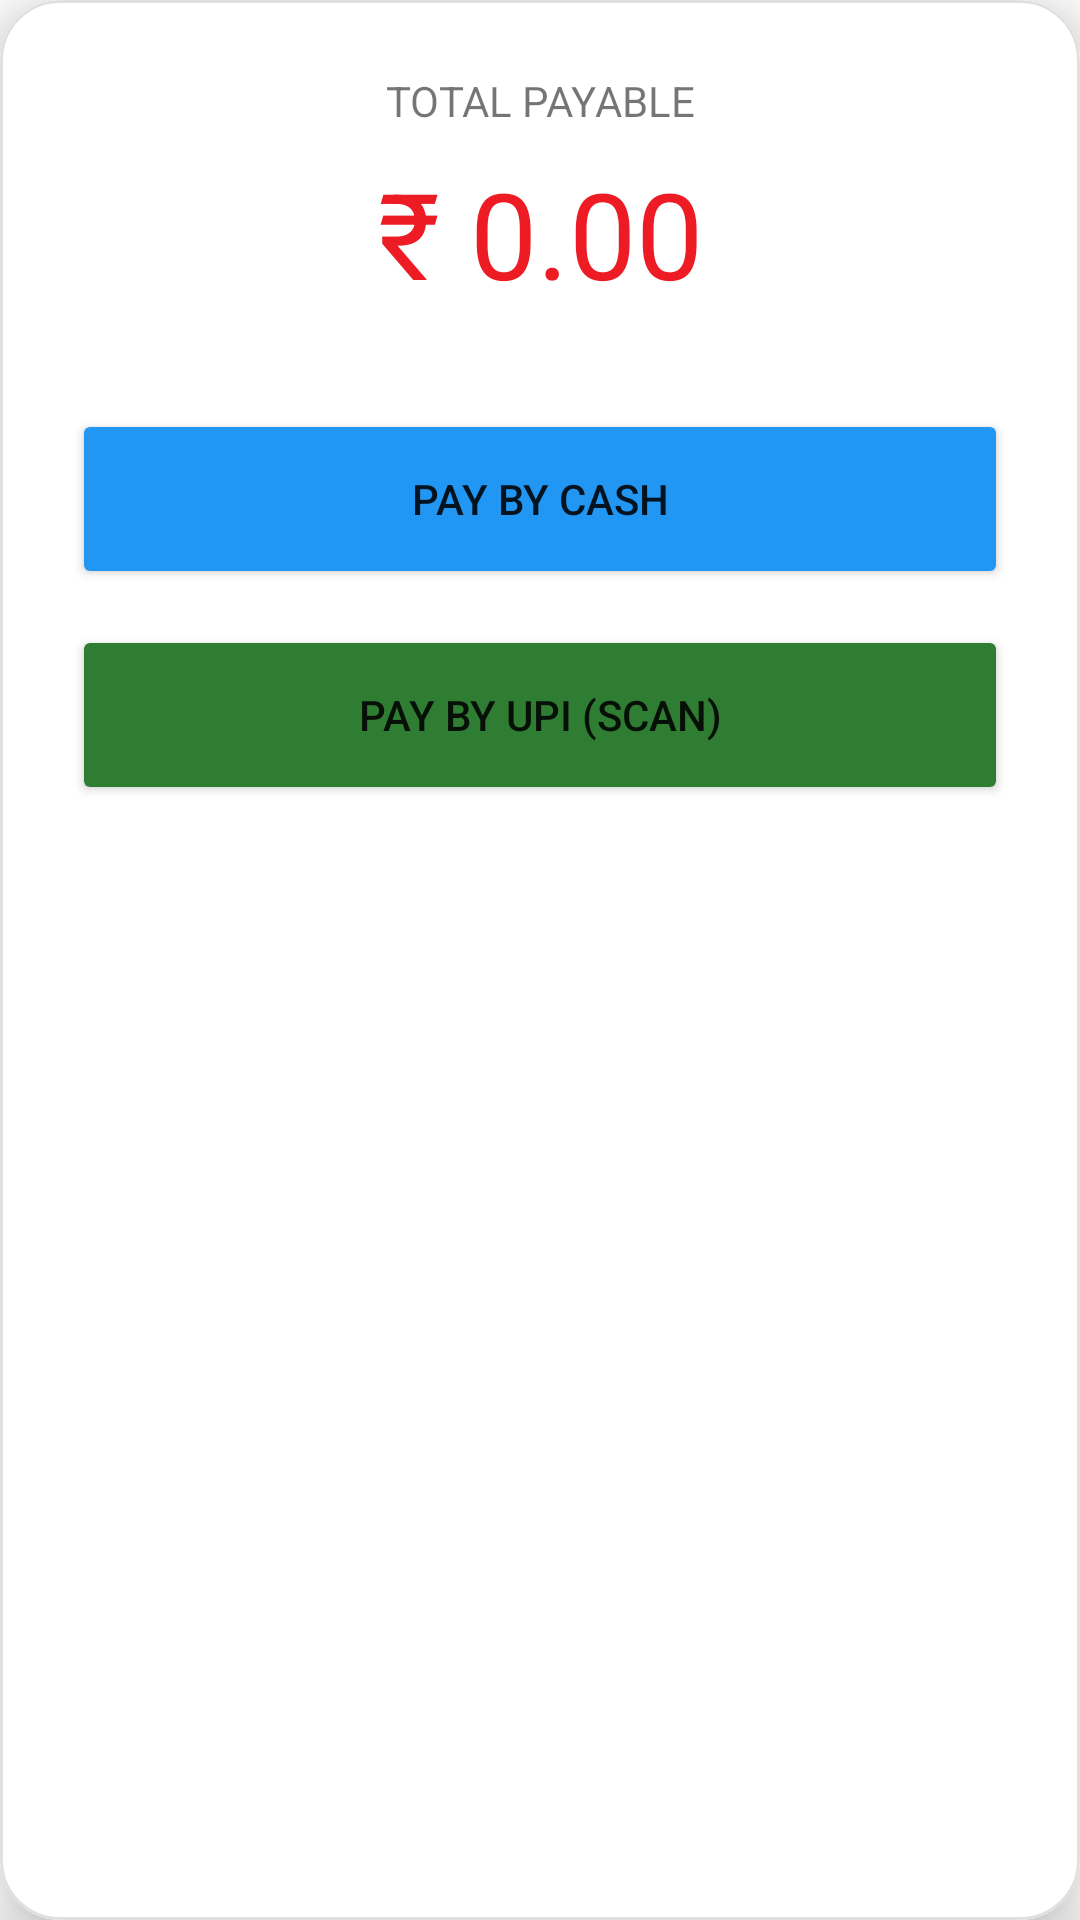

This screen was rendered from an Android layout file. Write that file and the resources it references.
<!-- AndroidManifest.xml: application theme Theme.ParkingAppClient -->
<!-- res/layout/dialog_payment_selection.xml -->
<?xml version="1.0" encoding="utf-8"?>
<com.google.android.material.card.MaterialCardView xmlns:android="http://schemas.android.com/apk/res/android"
    xmlns:app="http://schemas.android.com/apk/res-auto"
    android:layout_width="match_parent"
    android:layout_height="wrap_content"
    app:cardCornerRadius="20dp"
    app:cardElevation="12dp"
    android:layout_margin="16dp"
    app:strokeWidth="1dp"
    app:strokeColor="#E0E0E0">

    <LinearLayout
        android:layout_width="match_parent"
        android:layout_height="wrap_content"
        android:orientation="vertical"
        android:padding="24dp"
        android:background="#FFFFFF">

        <TextView
            android:layout_width="match_parent"
            android:layout_height="wrap_content"
            android:text="TOTAL PAYABLE"
            android:gravity="center"
            android:layout_marginBottom="8dp"/>

        <TextView
            android:id="@+id/tvPaymentDueAmount"
            android:layout_width="match_parent"
            android:layout_height="wrap_content"
            android:text="₹ 0.00"
            android:textSize="40sp"
            android:textColor="#ED1C24"
            android:gravity="center"
            android:layout_marginBottom="32dp"/>

        <LinearLayout
            android:id="@+id/layoutPaymentSelection"
            android:layout_width="match_parent"
            android:layout_height="wrap_content"
            android:orientation="vertical">
            <Button
                android:id="@+id/buttonCash"
                android:layout_width="match_parent"
                android:layout_height="60dp"
                android:text="PAY BY CASH"
                android:layout_marginBottom="12dp"
                android:backgroundTint="#2196F3"/>
            <Button
                android:id="@+id/buttonUpi"
                android:layout_width="match_parent"
                android:layout_height="60dp"
                android:text="PAY BY UPI (SCAN)"
                android:backgroundTint="#2E7D32"/>
        </LinearLayout>

        <LinearLayout
            android:id="@+id/layoutUpiQr"
            android:layout_width="match_parent"
            android:layout_height="wrap_content"
            android:orientation="vertical"
            android:visibility="gone"
            android:gravity="center">
            <ImageView
                android:id="@+id/imgUpiQrCode"
                android:layout_width="200dp"
                android:layout_height="200dp"
                android:src="@drawable/company_qr"
                android:layout_marginBottom="16dp"/>
            <Button
                android:id="@+id/buttonUpiPaymentConfirm"
                android:layout_width="match_parent"
                android:layout_height="56dp"
                android:text="CONFIRM UPI PAYMENT"
                android:backgroundTint="#ED1C24"
                app:cornerRadius="12dp"/>
        </LinearLayout>

        <LinearLayout
            android:id="@+id/layoutCashConfirmation"
            android:layout_width="match_parent"
            android:layout_height="wrap_content"
            android:orientation="vertical"
            android:visibility="gone"
            android:gravity="center">
            <TextView
                android:id="@+id/tvCashAmountConfirm"
                android:layout_width="match_parent"
                android:layout_height="wrap_content"
                android:gravity="center"
                android:textSize="20sp"
                android:layout_marginBottom="16dp"/>
            <Button
                android:id="@+id/buttonCashConfirm"
                android:layout_width="match_parent"
                android:layout_height="56dp"
                android:text="CONFIRM CASH COLLECTION"
                android:backgroundTint="#ED1C24"
                app:cornerRadius="12dp"/>
        </LinearLayout>
    </LinearLayout>
</com.google.android.material.card.MaterialCardView>
<!-- resources referenced by this layout -->
<resources>
  <!-- drawable company_qr: png bitmap (drawable, 1307 bytes) -->
  <style name="Theme.ParkingAppClient" parent="Theme.MaterialComponents.DayNight.DarkActionBar">
          
          <item name="colorPrimary">@color/purple_500</item>
          <item name="colorPrimaryVariant">@color/purple_700</item>
          <item name="colorOnPrimary">@color/white</item>
          
          <item name="colorSecondary">@color/teal_200</item>
          <item name="colorSecondaryVariant">@color/teal_700</item>
          <item name="colorOnSecondary">@color/black</item>
          
          <item name="android:statusBarColor" tools:targetApi="21">?attr/colorPrimaryVariant</item>
          
      </style>
  <!-- not gathered from this repository: default colours our renderer supplied (Android Studio template values) -->
  <color name="purple_500">#FF6200EE</color>
  <color name="purple_700">#FF3700B3</color>
  <color name="teal_200">#FF03DAC5</color>
  <color name="teal_700">#FF018786</color>
  <color name="black">#FF000000</color>
  <color name="white">#FFFFFFFF</color>
</resources>
